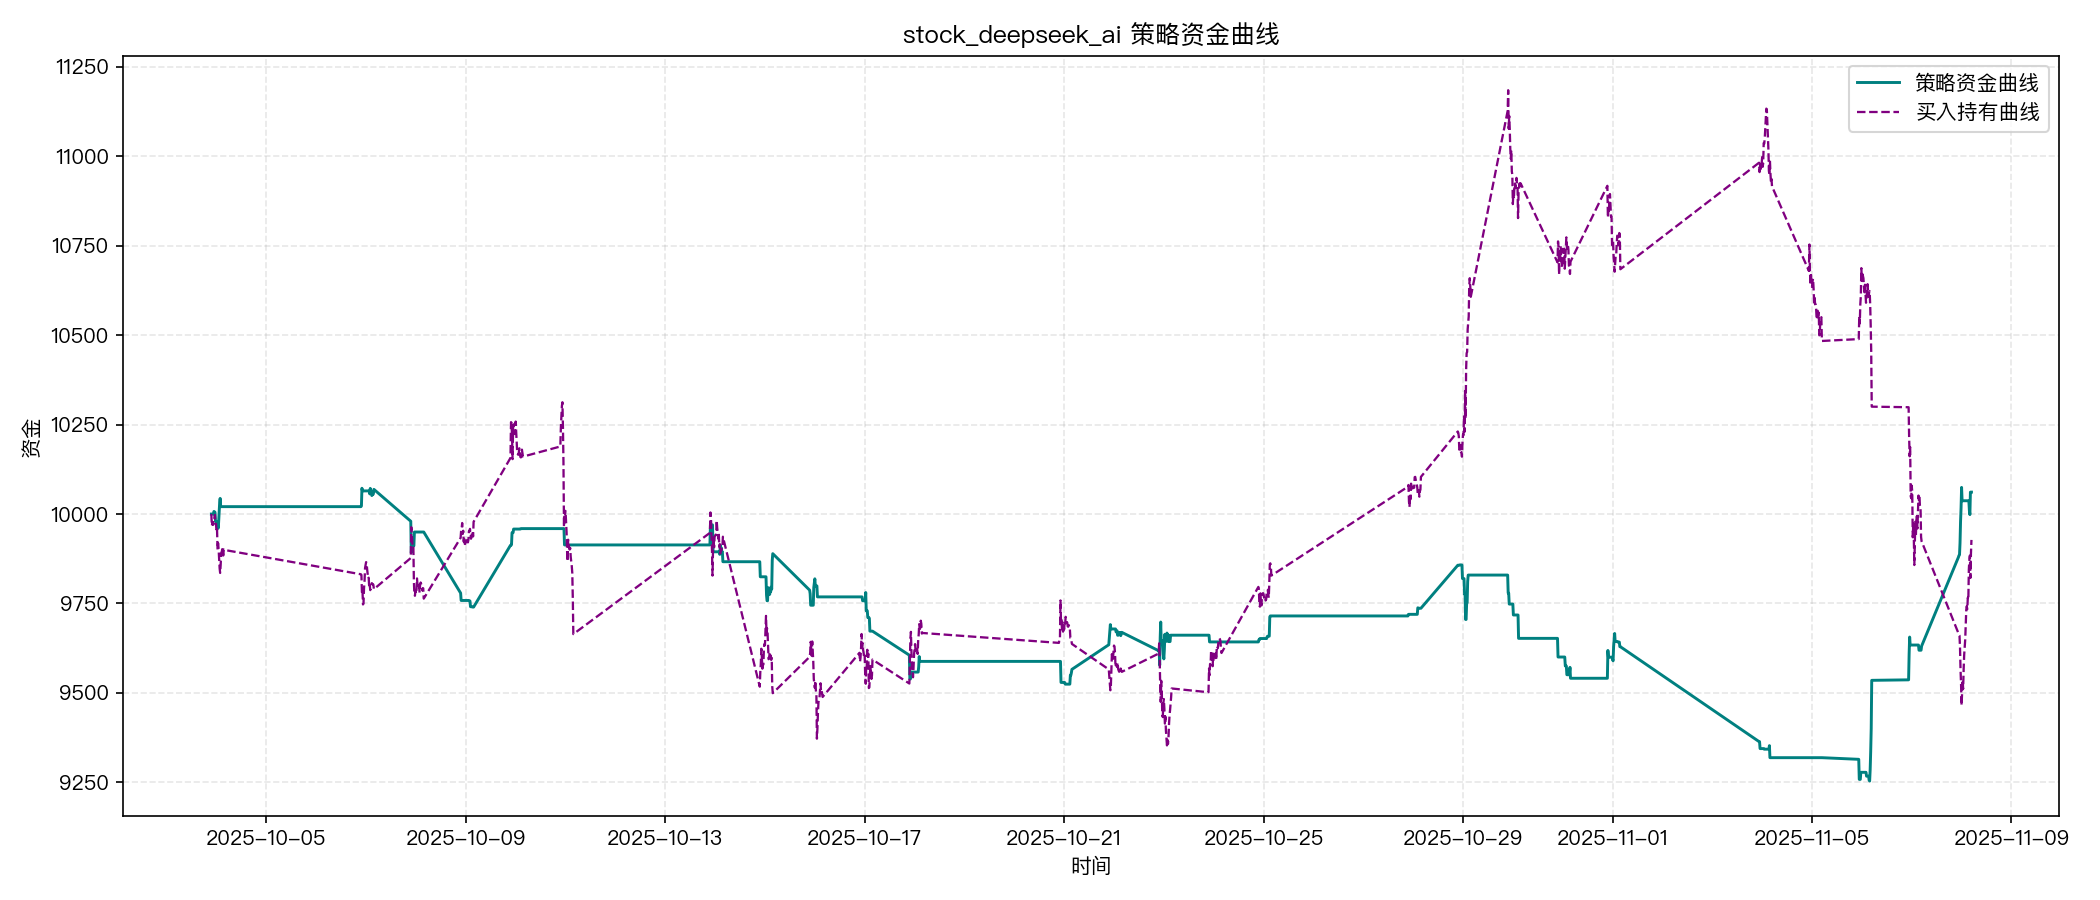

Values plotted in this chart, from the file beside it:
开仓时间, 平仓时间, 开仓价格, 平仓价格, 成交数量, 净利润, 收益率, 持仓K线数, 方向, 离场原因, 出场方式
2025-10-03 22:30:00, 2025-10-03 23:00:00, 189.2, 189.3, 52, 5.46, 0.000555, 3, 做多, 信号平仓, 正常方式
2025-10-03 23:15:00, 2025-10-03 23:30:00, 189.5, 189, 52, -25.95, -0.002634, 2, 做多, 信号平仓, 正常方式
2025-10-03 23:30:00, 2025-10-03 23:45:00, 189, 189, 52, -1.716, -0.0001746, 2, 做空, 信号平仓, 正常方式
2025-10-04 00:30:00, 2025-10-04 02:00:00, 187.6, 186.8, 53, 42.93, 0.004317, 7, 做空, 信号平仓, 正常方式
2025-10-06 21:30:00, 2025-10-06 22:15:00, 186.3, 185.5, 53, 43.99, 0.004454, 4, 做空, 信号平仓, 正常方式
2025-10-07 01:30:00, 2025-10-07 22:00:00, 185.6, 188.5, 54, -153.6, -0.01533, 13, 做空, 信号平仓, 正常方式
2025-10-07 23:00:00, 2025-10-07 23:15:00, 186, 185.2, 53, 38.69, 0.003925, 2, 做空, 信号平仓, 正常方式
2025-10-08 03:45:00, 2025-10-08 21:45:00, 185, 188.7, 53, -191.3, -0.01951, 3, 做空, 信号平仓, 正常方式
2025-10-09 01:30:00, 2025-10-09 01:45:00, 188.6, 188.6, 51, -1.479, -0.0001537, 2, 做多, 信号平仓, 正常方式
2025-10-09 02:00:00, 2025-10-09 02:15:00, 188.7, 188.4, 51, -15.96, -0.001658, 2, 做多, 信号平仓, 正常方式
2025-10-09 03:00:00, 2025-10-09 03:15:00, 188.6, 188.6, 51, -1.02, -0.000106, 2, 做多, 信号平仓, 正常方式
2025-10-09 03:45:00, 2025-10-09 21:30:00, 189.1, 192.5, 51, 172.6, 0.0179, 2, 做多, 信号平仓, 正常方式
2025-10-09 21:45:00, 2025-10-09 22:15:00, 194.4, 193.7, 50, 35.3, 0.003632, 3, 做空, 信号平仓, 正常方式
2025-10-09 22:45:00, 2025-10-09 23:00:00, 194.1, 194.3, 51, 10.15, 0.001025, 2, 做多, 信号平仓, 正常方式
2025-10-10 02:15:00, 2025-10-10 02:30:00, 192.5, 192.5, 51, 1.275, 0.0001298, 2, 做空, 信号平仓, 正常方式
2025-10-10 23:15:00, 2025-10-10 23:30:00, 188.8, 189.7, 52, -45.66, -0.00465, 2, 做空, 信号平仓, 正常方式
2025-10-13 21:30:00, 2025-10-13 21:45:00, 188.5, 189.6, 52, 56.21, 0.005734, 2, 做多, 信号平仓, 正常方式
2025-10-13 22:45:00, 2025-10-13 23:00:00, 186.3, 187.7, 53, -75.37, -0.007634, 2, 做空, 信号平仓, 正常方式
2025-10-14 02:00:00, 2025-10-14 03:45:00, 187.8, 188.3, 52, -27.77, -0.002844, 8, 做空, 信号平仓, 正常方式
2025-10-14 21:30:00, 2025-10-14 21:45:00, 180.4, 181.2, 54, -42.12, -0.004324, 2, 做空, 信号平仓, 正常方式
2025-10-15 00:30:00, 2025-10-15 00:45:00, 184.1, 183.2, 53, -51.15, -0.005241, 2, 做多, 信号平仓, 正常方式
2025-10-15 00:45:00, 2025-10-15 01:00:00, 183.2, 183.5, 53, -15.9, -0.001638, 2, 做空, 信号平仓, 正常方式
2025-10-15 01:15:00, 2025-10-15 01:30:00, 183.2, 182.5, 53, 36.31, 0.003739, 2, 做空, 信号平仓, 正常方式
2025-10-15 01:45:00, 2025-10-15 22:00:00, 181.8, 182.8, 53, -48.76, -0.00506, 12, 做空, 信号平仓, 正常方式
2025-10-15 23:15:00, 2025-10-16 00:15:00, 181.7, 180.7, 53, 54.11, 0.005619, 5, 做空, 信号平仓, 正常方式
2025-10-16 01:00:00, 2025-10-16 01:15:00, 177.6, 178.2, 55, -30.8, -0.003153, 2, 做空, 信号平仓, 正常方式
2025-10-16 22:45:00, 2025-10-16 23:00:00, 182.5, 182.7, 53, -10.87, -0.001123, 2, 做空, 信号平仓, 正常方式
2025-10-17 00:15:00, 2025-10-17 00:45:00, 181, 181.5, 53, -27.83, -0.002901, 3, 做空, 信号平仓, 正常方式
2025-10-17 01:15:00, 2025-10-17 01:30:00, 182.3, 182, 53, -19.08, -0.001974, 2, 做多, 信号平仓, 正常方式
2025-10-17 02:00:00, 2025-10-17 02:30:00, 180.3, 181, 53, -38, -0.003977, 3, 做空, 信号平仓, 正常方式
2025-10-17 03:45:00, 2025-10-17 21:30:00, 181.8, 180.5, 53, -67.2, -0.006974, 2, 做多, 信号平仓, 正常方式
2025-10-17 21:30:00, 2025-10-17 21:45:00, 180.5, 181.8, 53, -66.67, -0.006968, 2, 做空, 信号平仓, 正常方式
2025-10-17 22:00:00, 2025-10-17 22:15:00, 182.9, 183.3, 52, 19.45, 0.002045, 2, 做多, 信号平仓, 正常方式
2025-10-18 01:45:00, 2025-10-18 02:30:00, 182.9, 183.4, 52, 29.9, 0.003145, 4, 做多, 信号平仓, 正常方式
2025-10-20 22:15:00, 2025-10-20 22:30:00, 184.9, 183.8, 51, -58.85, -0.00624, 2, 做多, 信号平仓, 正常方式
2025-10-21 00:15:00, 2025-10-21 00:30:00, 183.8, 183.7, 51, -4.794, -0.0005114, 2, 做多, 信号平仓, 正常方式
2025-10-21 02:45:00, 2025-10-21 22:30:00, 183.4, 180.4, 51, 154.3, 0.01649, 10, 做空, 信号平仓, 正常方式
2025-10-22 00:45:00, 2025-10-22 01:00:00, 181.4, 181.6, 53, -8.268, -0.0008599, 2, 做空, 信号平仓, 正常方式
2025-10-22 01:15:00, 2025-10-22 01:45:00, 181.5, 181.7, 53, -9.328, -0.0009698, 3, 做空, 信号平仓, 正常方式
2025-10-22 02:00:00, 2025-10-22 21:30:00, 181.3, 182.1, 53, -43.19, -0.004495, 9, 做空, 信号平仓, 正常方式
2025-10-22 21:45:00, 2025-10-22 22:00:00, 182.7, 181.9, 52, -40.56, -0.00427, 2, 做多, 信号平仓, 正常方式
2025-10-22 22:00:00, 2025-10-22 22:45:00, 181.9, 180.7, 52, 62.66, 0.006625, 4, 做空, 信号平仓, 正常方式
2025-10-22 23:15:00, 2025-10-23 00:45:00, 178.9, 178.8, 53, 4.24, 0.0004473, 7, 做空, 信号平仓, 正常方式
2025-10-23 01:15:00, 2025-10-23 02:15:00, 177.7, 177.7, 54, -0.81, -8.441668073619663e-05, 5, 做空, 信号平仓, 正常方式
2025-10-23 03:00:00, 2025-10-23 03:15:00, 179.1, 179.5, 53, 17.86, 0.001881, 2, 做多, 信号平仓, 正常方式
2025-10-23 21:45:00, 2025-10-23 22:00:00, 181.3, 181, 53, -18.82, -0.001958, 2, 做多, 信号平仓, 正常方式
2025-10-24 21:30:00, 2025-10-24 21:45:00, 185.7, 185.5, 51, 6.12, 0.0006463, 2, 做空, 信号平仓, 正常方式
2025-10-24 22:00:00, 2025-10-24 22:15:00, 184.7, 184.6, 52, 3.38, 0.000352, 2, 做空, 信号平仓, 正常方式
2025-10-25 01:30:00, 2025-10-25 02:00:00, 185.4, 185.5, 52, 6.5, 0.0006743, 3, 做多, 信号平仓, 正常方式
2025-10-25 02:45:00, 2025-10-25 03:15:00, 185.8, 186.9, 51, 56.61, 0.005974, 3, 做多, 信号平仓, 正常方式
2025-10-27 21:30:00, 2025-10-27 21:45:00, 191, 191.1, 50, 4.5, 0.0004713, 2, 做多, 信号平仓, 正常方式
2025-10-28 02:00:00, 2025-10-28 02:30:00, 190.9, 190.6, 50, 17, 0.001781, 3, 做空, 信号平仓, 正常方式
2025-10-28 03:45:00, 2025-10-28 21:30:00, 191.5, 193.9, 50, 120.3, 0.01256, 2, 做多, 信号平仓, 正常方式
2025-10-28 22:15:00, 2025-10-28 22:30:00, 192.8, 192.8, 51, 1.02, 0.0001037, 2, 做空, 信号平仓, 正常方式
2025-10-28 23:00:00, 2025-10-28 23:15:00, 192.8, 192.8, 51, -0.255, -2.5933609958482635e-05, 2, 做空, 信号平仓, 正常方式
2025-10-28 23:30:00, 2025-10-28 23:45:00, 192.6, 193.3, 51, -38, -0.003869, 2, 做空, 信号平仓, 正常方式
2025-10-29 00:30:00, 2025-10-29 00:45:00, 194.7, 193.9, 50, -43.35, -0.004452, 2, 做多, 信号平仓, 正常方式
2025-10-29 01:00:00, 2025-10-29 01:15:00, 196, 194.6, 49, -71.1, -0.007402, 2, 做多, 信号平仓, 正常方式
2025-10-29 01:30:00, 2025-10-29 02:30:00, 197.2, 199.7, 49, 124.2, 0.01286, 5, 做多, 信号平仓, 正常方式
2025-10-29 21:30:00, 2025-10-29 21:45:00, 210.9, 212, 46, -50.37, -0.005193, 2, 做空, 信号平仓, 正常方式
... 22 more rows
